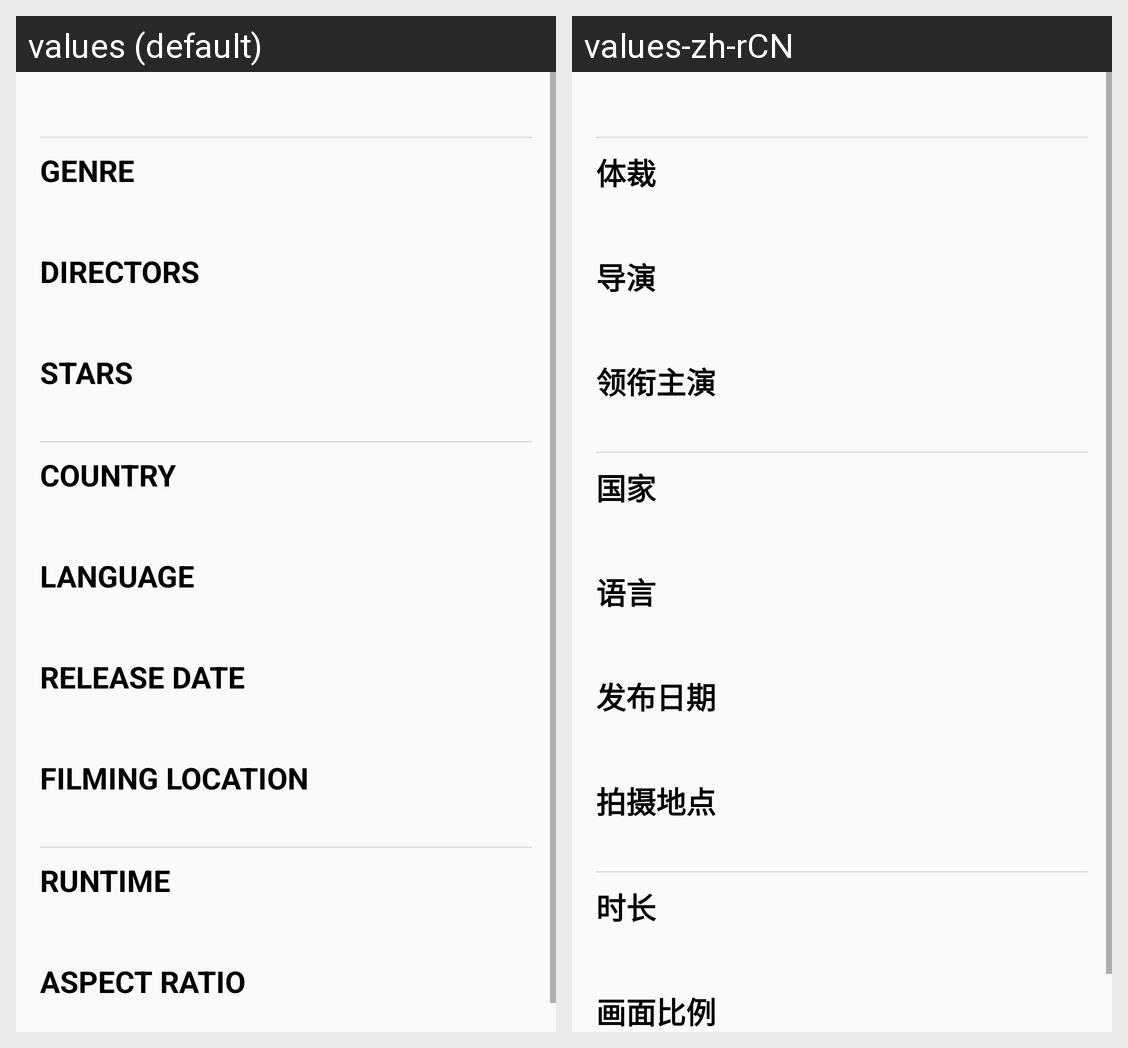

Strings drawn on this Android screen and how each of the app's shown locales translates them:
Android screen res/layout/fragment_all_details_dialog.xml rendered under 2 locales, left to right: values (default), values-zh-rCN. Device: Nexus 5 (rendered at 1080×1920; each locale shown at half size, 540×960, under a caption strip naming it); theme AppTheme.
Strings drawn on this screen, with the default value and each locale's value (text and hints the layout hard-codes, and strings that could not be matched under every locale, appear in the picture but are not listed):

genre
  values: GENRE
  values-zh-rCN: 体裁

directors
  values: Directors
  values-zh-rCN: 导演

stars
  values: Stars
  values-zh-rCN: 领衔主演

country
  values: Country
  values-zh-rCN: 国家

language
  values: Language
  values-zh-rCN: 语言

release_date
  values: Release Date
  values-zh-rCN: 发布日期

filming_location
  values: Filming Location
  values-zh-rCN: 拍摄地点

runtime
  values: Runtime
  values-zh-rCN: 时长

aspect_ratio
  values: Aspect Ratio
  values-zh-rCN: 画面比例
